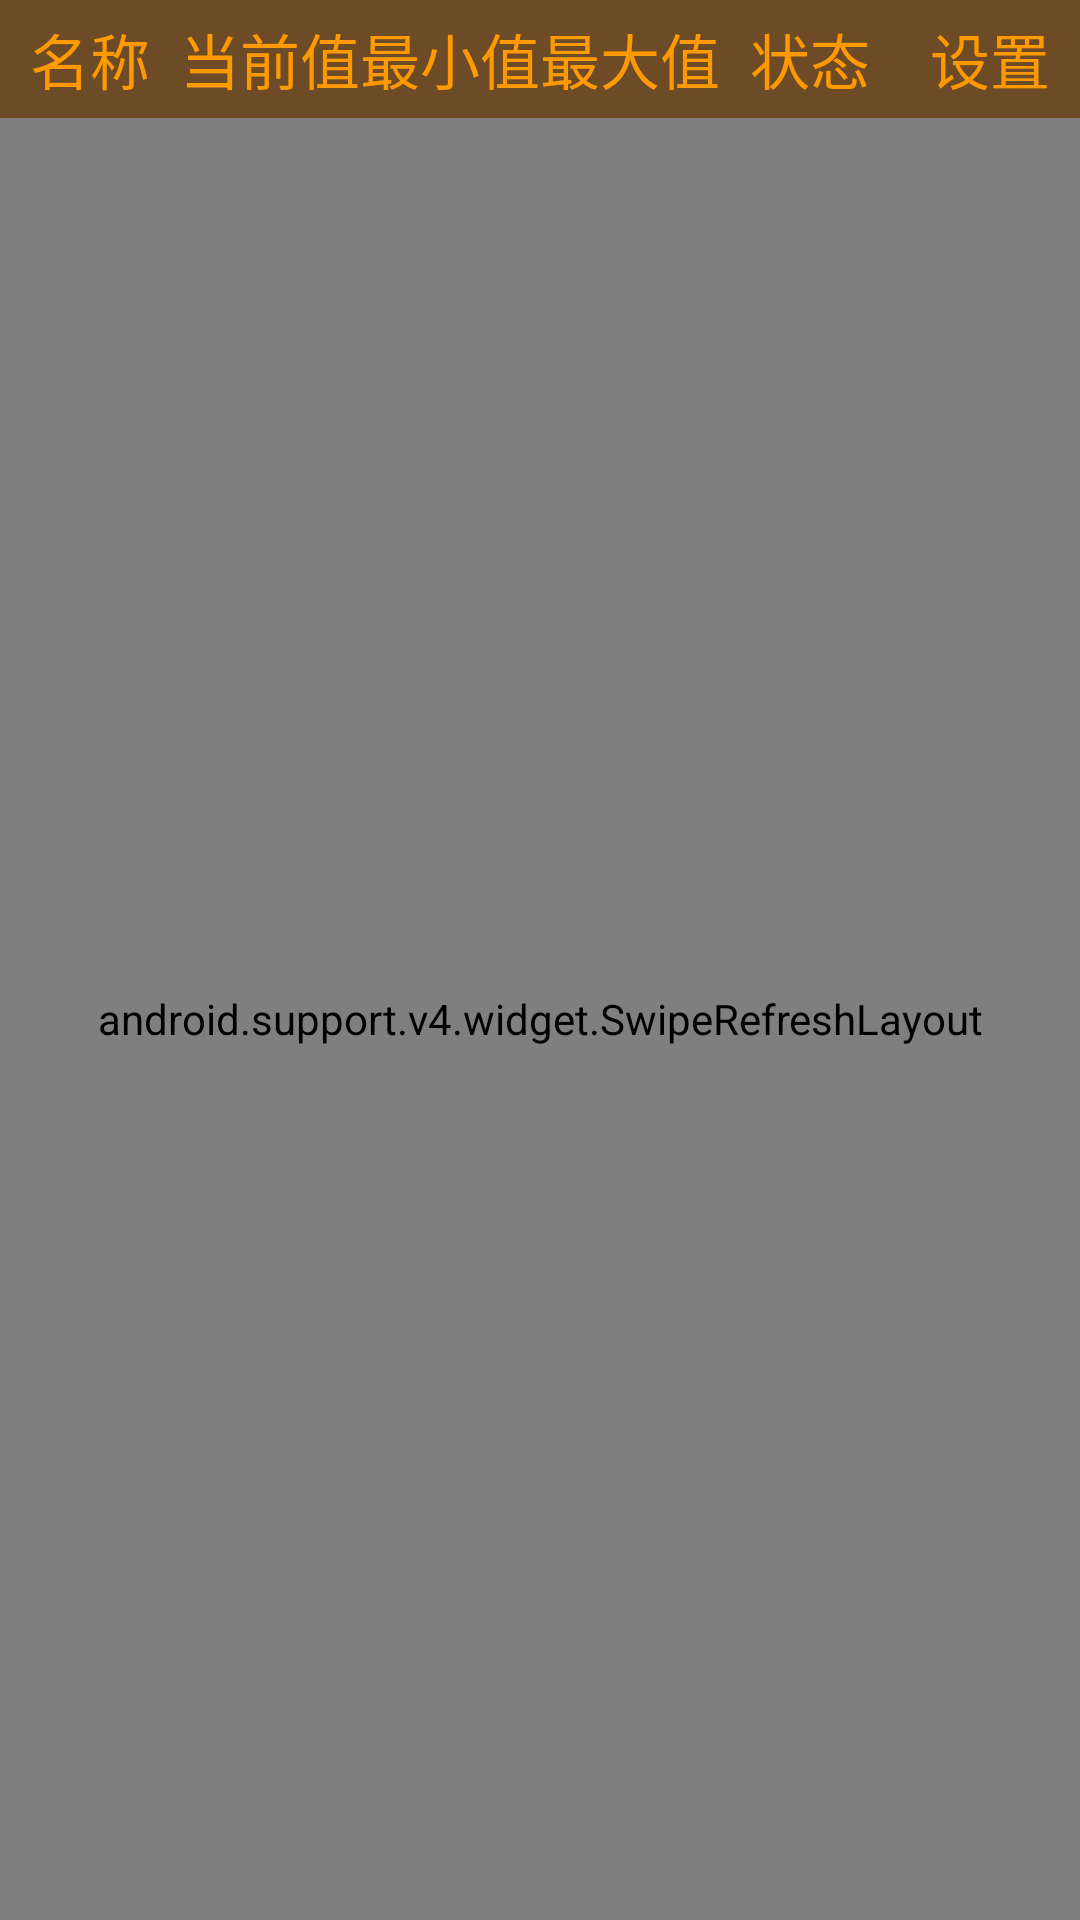

Android layout source for this screen:
<!-- AndroidManifest.xml: application theme AppTheme -->
<!-- res/layout/activity_environment.xml -->
<?xml version="1.0" encoding="utf-8"?>
<LinearLayout xmlns:android="http://schemas.android.com/apk/res/android"
    xmlns:tools="http://schemas.android.com/tools"
    android:layout_width="match_parent"
    android:layout_height="match_parent"
    android:background="@color/background"
    android:orientation="vertical"
    tools:context="com.bmw.vlc.view.ui.EnvironmentActivity">

    <LinearLayout
        android:layout_width="match_parent"
        android:layout_height="wrap_content"
        android:background="@color/btn_press"
        android:orientation="horizontal">

        <TextView
            android:layout_width="match_parent"
            android:layout_height="wrap_content"
            android:layout_weight="1"
            android:gravity="center"
            android:paddingBottom="5dp"
            android:paddingTop="5dp"
            android:text="名称"
            android:textColor="@color/colorText"
            android:textSize="@dimen/preview_textsize" />

        <TextView
            android:layout_width="match_parent"
            android:layout_height="wrap_content"
            android:layout_weight="1"
            android:gravity="center"
            android:paddingBottom="5dp"
            android:paddingTop="5dp"
            android:text="当前值"
            android:textColor="@color/colorText"
            android:textSize="@dimen/preview_textsize" />

        <TextView
            android:layout_width="match_parent"
            android:layout_height="wrap_content"
            android:layout_weight="1"
            android:gravity="center"
            android:paddingBottom="5dp"
            android:paddingTop="5dp"
            android:text="最小值"
            android:textColor="@color/colorText"
            android:textSize="@dimen/preview_textsize" />

        <TextView
            android:layout_width="match_parent"
            android:layout_height="wrap_content"
            android:layout_weight="1"
            android:gravity="center"
            android:paddingBottom="5dp"
            android:paddingTop="5dp"
            android:text="最大值"
            android:textColor="@color/colorText"
            android:textSize="@dimen/preview_textsize" />

        <TextView
            android:layout_width="match_parent"
            android:layout_height="wrap_content"
            android:layout_weight="1"
            android:gravity="center"
            android:paddingBottom="5dp"
            android:paddingTop="5dp"
            android:text="状态"
            android:textColor="@color/colorText"
            android:textSize="@dimen/preview_textsize" />

        <TextView
            android:layout_width="match_parent"
            android:layout_height="wrap_content"
            android:layout_weight="1"
            android:gravity="center"
            android:paddingBottom="5dp"
            android:paddingTop="5dp"
            android:text="设置"
            android:textColor="@color/colorText"
            android:textSize="@dimen/preview_textsize" />

    </LinearLayout>

    <android.support.v4.widget.SwipeRefreshLayout
        android:id="@+id/environment_swipeRefresh"
        android:layout_width="match_parent"
        android:layout_height="match_parent"
        android:background="@color/background">

        <android.support.v7.widget.RecyclerView
            android:id="@+id/environment_recyclerview"
            android:layout_width="match_parent"
            android:layout_height="wrap_content"
            android:background="@color/background" />
    </android.support.v4.widget.SwipeRefreshLayout>
</LinearLayout>
<!-- resources referenced by this layout -->
<resources>
  <color name="background">#282737</color>
  <color name="btn_press">#50ff9900</color>
  <color name="colorText">#ff9900</color>
  <dimen name="preview_textsize">20sp</dimen>
  <style name="AppTheme" parent="Theme.AppCompat.Light.NoActionBar">
          
          <item name="colorPrimary">@color/colorText</item>
          <item name="colorPrimaryDark">@color/colorText</item>
          <item name="colorAccent">@color/colorText</item>
  
          
          <item name="android:windowFullscreen">true</item>
      </style>
</resources>
